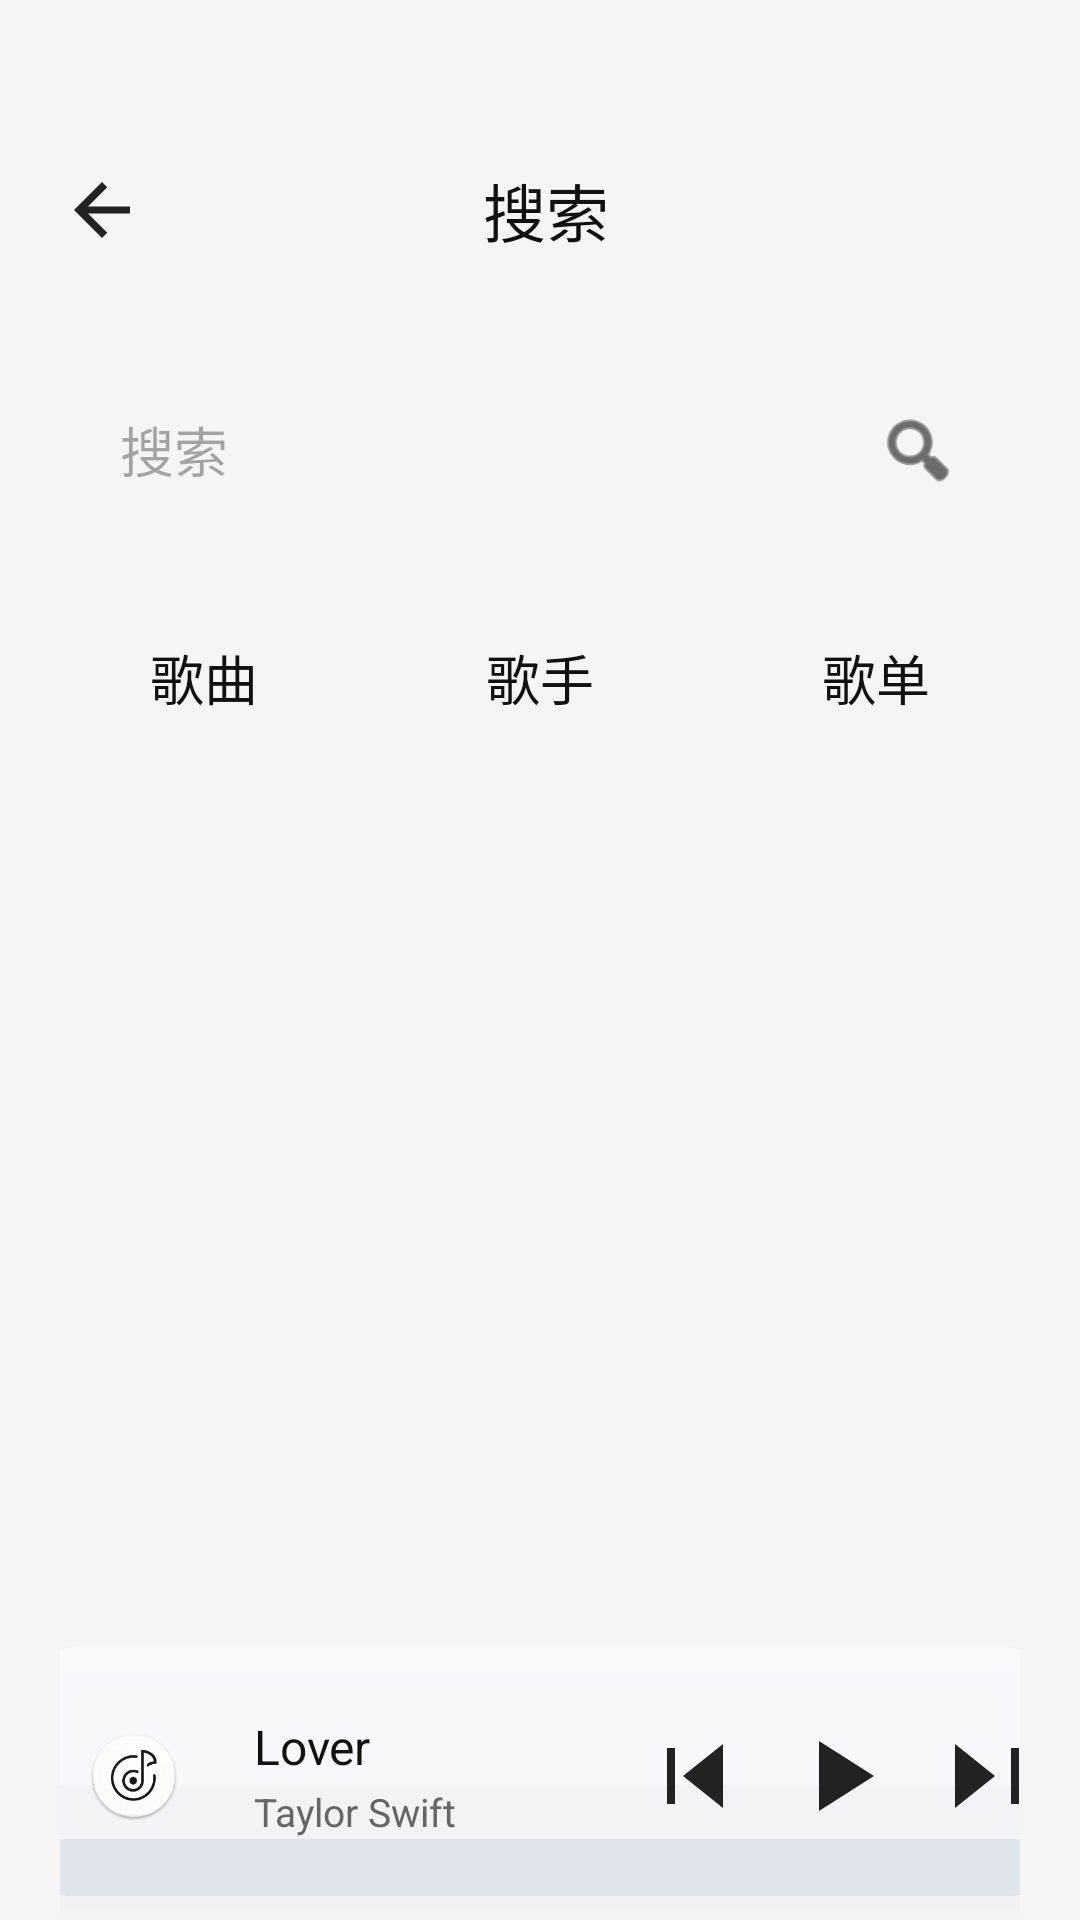

Android layout source for this screen:
<!-- AndroidManifest.xml: application theme Theme.NetMusicAndroid -->
<!-- res/layout/activity_search.xml -->
<?xml version="1.0" encoding="utf-8"?>
<androidx.constraintlayout.widget.ConstraintLayout xmlns:android="http://schemas.android.com/apk/res/android"
    xmlns:app="http://schemas.android.com/apk/res-auto"
    xmlns:tools="http://schemas.android.com/tools"
    android:layout_width="match_parent"
    android:layout_height="match_parent"
    android:background="@color/color_surface_subtle"
    android:paddingHorizontal="20dp"
    tools:context=".activity.SearchActivity">

    
    <LinearLayout
        android:id="@+id/ll_title_bar"
        android:layout_width="match_parent"
        android:layout_height="80dp"
        android:layout_marginTop="30dp"
        android:gravity="center_vertical"
        android:orientation="horizontal"
        app:layout_constraintTop_toTopOf="parent"
        app:layout_constraintStart_toStartOf="parent"
        app:layout_constraintEnd_toEndOf="parent">

        <ImageView
            android:id="@+id/iv_back"
            android:layout_width="28dp"
            android:layout_height="28dp"
            android:src="@drawable/ic_back"
            android:contentDescription="@string/cd_back_btn" />

        <TextView
            android:layout_width="0dp"
            android:layout_height="wrap_content"
            android:layout_weight="1"
            android:gravity="center"
            android:text="@string/title_search"
            android:textColor="@color/color_text_primary"
            android:textSize="21sp" />

        <View
            android:layout_width="24dp"
            android:layout_height="1dp" />
    </LinearLayout>

    
    <LinearLayout
        android:id="@+id/ll_search_bar"
        android:layout_width="match_parent"
        android:layout_height="56dp"
        android:layout_marginTop="12dp"
        android:background="@drawable/bg_round_white"
        android:gravity="center_vertical"
        android:paddingHorizontal="20dp"
        android:orientation="horizontal"
        app:layout_constraintTop_toBottomOf="@id/ll_title_bar">

        
        <androidx.appcompat.widget.AppCompatEditText
            android:id="@+id/et_search_input"
            android:layout_width="0dp"
            android:layout_height="wrap_content"
            android:layout_weight="1"
            android:background="@null"
            android:hint="搜索"
            app:hintTextColor="@color/color_text_tertiary"
            android:textColor="@color/color_text_primary"
            android:textSize="18sp" />

        <ImageView
            android:id="@+id/iv_search_icon"
            android:layout_width="28dp"
            android:layout_height="28dp"
            android:src="@android:drawable/ic_menu_search"
            app:tint="@color/color_text_primary" />
    </LinearLayout>

    
    <LinearLayout
        android:id="@+id/ll_category_group"
        android:layout_width="match_parent"
        android:layout_height="wrap_content"
        android:layout_marginTop="24dp"
        android:orientation="horizontal"
        app:layout_constraintTop_toBottomOf="@id/ll_search_bar">

        <TextView
            android:id="@+id/tv_cat_song"
            android:layout_width="0dp"
            android:layout_height="48dp"
            android:layout_weight="1"
            android:background="@drawable/bg_round_white"
            android:gravity="center"
            android:text="歌曲"
            android:textColor="@color/color_text_primary"
            android:textSize="18sp" />

        <TextView
            android:id="@+id/tv_cat_singer"
            android:layout_width="0dp"
            android:layout_height="48dp"
            android:layout_weight="1"
            android:layout_marginStart="16dp"
            android:background="@drawable/bg_round_white"
            android:gravity="center"
            android:text="歌手"
            android:textColor="@color/color_text_primary"
            android:textSize="18sp" />

        <TextView
            android:id="@+id/tv_cat_playlist"
            android:layout_width="0dp"
            android:layout_height="48dp"
            android:layout_weight="1"
            android:layout_marginStart="16dp"
            android:background="@drawable/bg_round_white"
            android:gravity="center"
            android:text="歌单"
            android:textColor="@color/color_text_primary"
            android:textSize="18sp" />
    </LinearLayout>

    
    <androidx.recyclerview.widget.RecyclerView
        android:id="@+id/rv_search_results"
        android:layout_width="match_parent"
        android:layout_height="0dp"
        android:layout_marginTop="16dp"
        android:visibility="gone"
        app:layout_constraintTop_toBottomOf="@id/ll_category_group"
        app:layout_constraintBottom_toTopOf="@id/include_bottom_player" />

    
    <ProgressBar
        android:id="@+id/progressBar"
        android:layout_width="40dp"
        android:layout_height="40dp"
        android:visibility="gone"
        app:layout_constraintTop_toBottomOf="@id/ll_category_group"
        app:layout_constraintBottom_toTopOf="@id/include_bottom_player"
        app:layout_constraintStart_toStartOf="parent"
        app:layout_constraintEnd_toEndOf="parent" />

    
    <include
        android:id="@+id/include_bottom_player"
        layout="@layout/layout_bottom_player"
        android:layout_width="0dp"
        android:layout_height="96dp"
        android:layout_marginStart="-20dp"
        android:layout_marginEnd="-20dp"
        app:layout_constraintBottom_toBottomOf="parent"
        app:layout_constraintStart_toStartOf="parent"
        app:layout_constraintEnd_toEndOf="parent" />

</androidx.constraintlayout.widget.ConstraintLayout>
<!-- res/layout/layout_bottom_player.xml (included above) -->
<?xml version="1.0" encoding="utf-8"?>
<LinearLayout xmlns:android="http://schemas.android.com/apk/res/android"
    xmlns:app="http://schemas.android.com/apk/res-auto"
    xmlns:tools="http://schemas.android.com/tools"
    android:layout_width="match_parent"
    android:layout_height="72dp"
    android:layout_marginHorizontal="8dp"
    android:background="@drawable/shape_player_bg_elevated"
    android:clipToOutline="true"
    android:elevation="4dp"
    android:gravity="center_vertical"
    android:outlineProvider="background"
    android:paddingHorizontal="16dp"
    android:paddingTop="6dp"
    android:paddingBottom="6dp">

    
    <FrameLayout
        android:id="@+id/cv_cover"
        android:layout_width="56dp"
        android:layout_height="56dp"
        android:clickable="true"
        android:focusable="true"
        android:foreground="?attr/selectableItemBackgroundBorderless">

        <ImageView
            android:id="@+id/iv_disc"
            android:layout_width="match_parent"
            android:layout_height="match_parent"
            android:contentDescription="唱片"
            android:scaleType="fitCenter"
            android:src="@drawable/disc_ip6" />

        <androidx.cardview.widget.CardView
            android:id="@+id/card_song_cover"
            android:layout_width="30dp"
            android:layout_height="30dp"
            android:layout_gravity="center"
            app:cardBackgroundColor="@android:color/transparent"
            app:cardCornerRadius="15dp"
            app:cardElevation="0dp">

            <ImageView
                android:id="@+id/iv_song_cover"
                android:layout_width="match_parent"
                android:layout_height="match_parent"
                android:contentDescription="歌曲封面"
                android:scaleType="centerCrop"
                tools:src="@mipmap/ic_launcher" />
        </androidx.cardview.widget.CardView>
    </FrameLayout>

    
    <LinearLayout
        android:id="@+id/ll_song_info"
        android:layout_width="0dp"
        android:layout_height="wrap_content"
        android:layout_marginStart="12dp"
        android:layout_weight="1"
        android:clickable="true"
        android:focusable="true"
        android:foreground="?attr/selectableItemBackground"
        android:orientation="vertical">

        <TextView
            android:id="@+id/tv_song_name"
            android:layout_width="match_parent"
            android:layout_height="wrap_content"
            android:ellipsize="marquee"
            android:focusable="true"
            android:focusableInTouchMode="true"
            android:marqueeRepeatLimit="marquee_forever"
            android:maxLines="1"
            android:singleLine="true"
            android:textColor="@color/color_text_primary"
            android:textSize="16sp"
            tools:text="Lover" />

        <TextView
            android:id="@+id/tv_singer"
            android:layout_width="wrap_content"
            android:layout_height="wrap_content"
            android:layout_marginTop="2dp"
            android:ellipsize="end"
            android:maxLines="1"
            android:textColor="@color/color_text_secondary"
            android:textSize="13sp"
            tools:text="Taylor Swift" />
    </LinearLayout>

    
    <LinearLayout
        android:layout_width="wrap_content"
        android:layout_height="wrap_content"
        android:gravity="center_vertical"
        android:orientation="horizontal">

        <ImageView
            android:id="@+id/iv_prev"
            android:layout_width="32dp"
            android:layout_height="32dp"
            android:clickable="true"
            android:focusable="true"
            android:foreground="?attr/selectableItemBackgroundBorderless"
            android:src="@drawable/ic_prev" />

        <ImageView
            android:id="@+id/iv_play_toggle"
            android:layout_width="40dp"
            android:layout_height="40dp"
            android:layout_marginHorizontal="12dp"
            android:clickable="true"
            android:focusable="true"
            android:foreground="?attr/selectableItemBackgroundBorderless"
            android:src="@drawable/ic_play_triangle" />

        <ImageView
            android:id="@+id/iv_next"
            android:layout_width="32dp"
            android:layout_height="32dp"
            android:clickable="true"
            android:focusable="true"
            android:foreground="?attr/selectableItemBackgroundBorderless"
            android:src="@drawable/ic_next" />
    </LinearLayout>
</LinearLayout>
<!-- resources referenced by this layout -->
<resources>
  <color name="color_surface_subtle">#FFF5F5F5</color>
  <color name="color_text_primary">#FF111111</color>
  <color name="color_text_secondary">#FF666666</color>
  <color name="color_text_tertiary">#FF999999</color>
  <!-- drawable ic_back (drawable) -->
  <vector xmlns:android="http://schemas.android.com/apk/res/android"
      android:width="28dp"
      android:height="28dp"
      android:viewportWidth="24"
      android:viewportHeight="24">
      <path
          android:pathData="M20,11V13H8L13.5,18.5L12,20L4,12L12,4L13.5,5.5L8,11H20Z"
          android:fillColor="#222222"/>
  </vector>
  <!-- drawable ic_next (drawable) -->
  <vector xmlns:android="http://schemas.android.com/apk/res/android"
      android:width="32dp"
      android:height="32dp"
      android:viewportWidth="24"
      android:viewportHeight="24">
      <path android:pathData="M5,4L15,12L5,20V4M19,5V19H21V5H19" android:fillColor="#222"/>
  </vector>
  <!-- drawable ic_play_triangle (drawable) -->
  <?xml version="1.0" encoding="utf-8"?>
  <vector xmlns:android="http://schemas.android.com/apk/res/android"
      android:width="24dp"
      android:height="24dp"
      android:viewportWidth="24"
      android:viewportHeight="24">
      <path
          android:pathData="M8,5V19L19,12L8,5"
          android:fillColor="#222222"/>
  </vector>
  <!-- drawable ic_prev (drawable) -->
  <vector xmlns:android="http://schemas.android.com/apk/res/android"
      android:width="32dp"
      android:height="32dp"
      android:viewportWidth="24"
      android:viewportHeight="24">
      <path android:pathData="M19,20L9,12L19,4V20M5,19V5H7V19H5" android:fillColor="#222"/>
  </vector>
  <string name="cd_back_btn">返回上一页</string>
  <string name="title_search">搜索</string>
  <style name="Theme.NetMusicAndroid" parent="Theme.AppCompat.Light.NoActionBar">
          <item name="android:windowNoTitle">true</item>
          
          <item name="colorPrimary">@color/color_primary</item>
          <item name="colorPrimaryDark">@color/color_primary_dark</item>
          <item name="colorAccent">@color/color_accent</item>
          
          <item name="android:windowBackground">@color/color_surface</item>
      </style>
  <color name="color_primary">#FF212121</color>
  <color name="color_primary_dark">#FF000000</color>
  <color name="color_accent">#FF424242</color>
  <color name="color_surface">#FFFFFFFF</color>
</resources>
